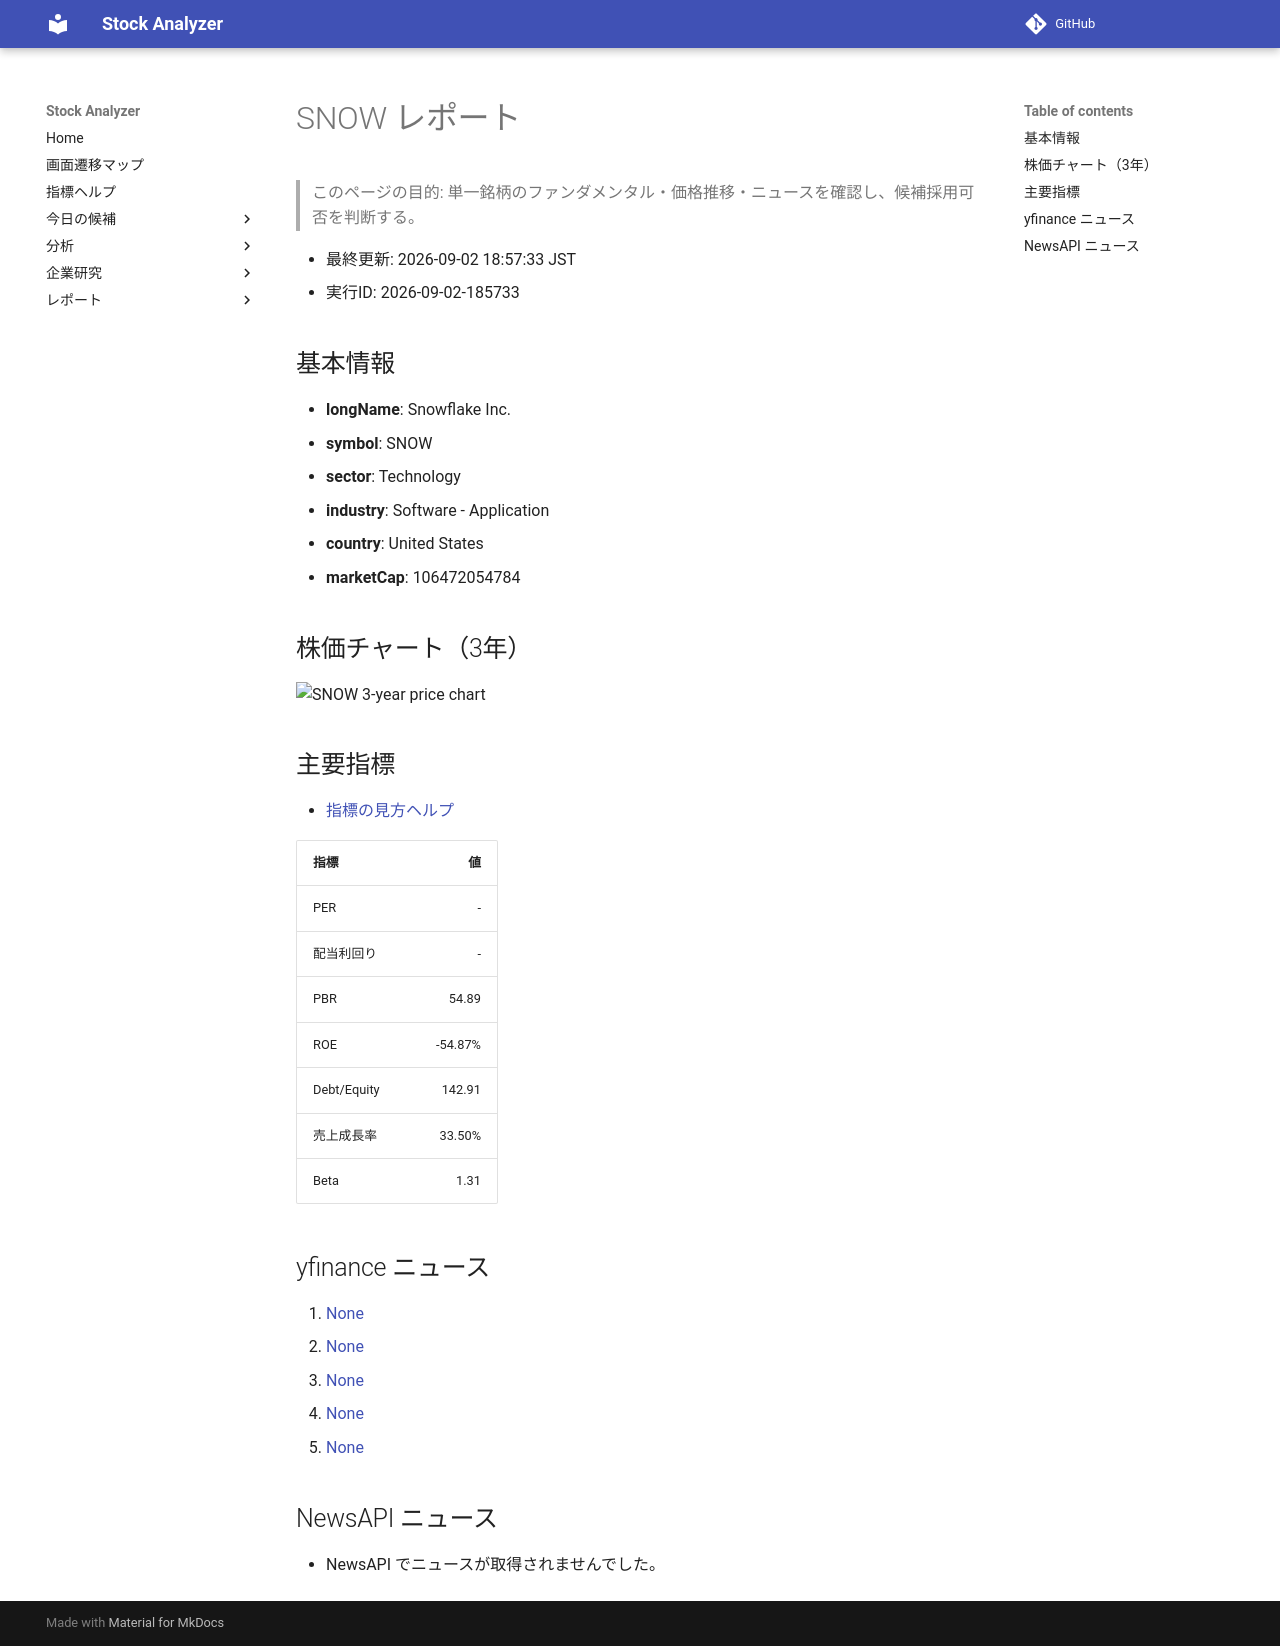

repository: Yumi-note/Making-APP · page: reports/2026-09-02/185733/SNOW/index.html · generator: mkdocs

# SNOW レポート

> このページの目的: 単一銘柄のファンダメンタル・価格推移・ニュースを確認し、候補採用可否を判断する。

- 最終更新: 2026-09-02 18:57:33 JST
- 実行ID: 2026-09-02-185733

## 基本情報

- **longName**: Snowflake Inc.
- **symbol**: SNOW
- **sector**: Technology
- **industry**: Software - Application
- **country**: United States
- **marketCap**: 106472054784

## 株価チャート（3年）

![SNOW 3-year price chart](SNOW_3y.png)

## 主要指標

- [指標の見方ヘルプ](../../../../indicators.md)

| 指標 | 値 |
|---|---:|
| PER | - |
| 配当利回り | - |
| PBR | 54.89 |
| ROE | -54.87% |
| Debt/Equity | 142.91 |
| 売上成長率 | 33.50% |
| Beta | 1.31 |

## yfinance ニュース

1. [None](None)
2. [None](None)
3. [None](None)
4. [None](None)
5. [None](None)

## NewsAPI ニュース

- NewsAPI でニュースが取得されませんでした。
